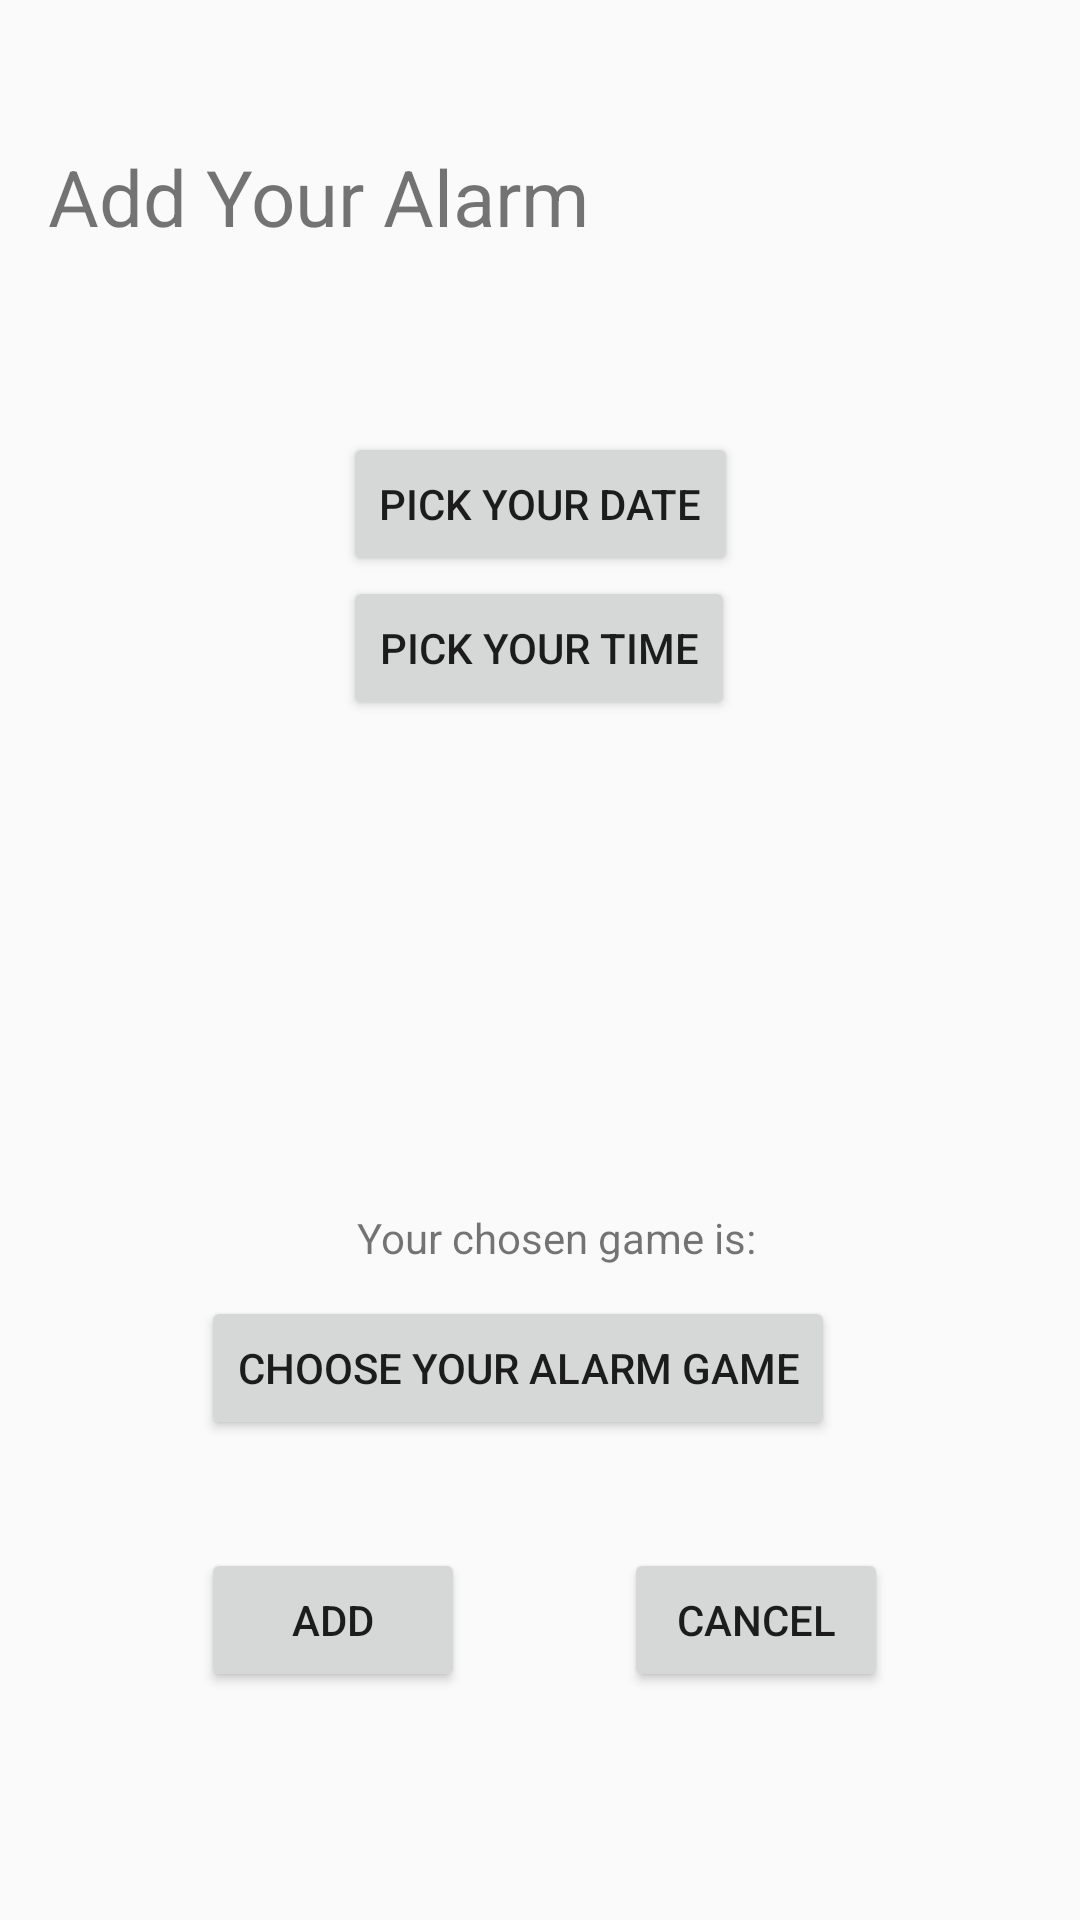

Layout XML and referenced resources for this Android screen:
<!-- AndroidManifest.xml: application theme Theme.AppCompat.Light.NoActionBar -->
<!-- res/layout/activity_add_alarm.xml -->
<?xml version="1.0" encoding="utf-8"?>
<androidx.constraintlayout.widget.ConstraintLayout xmlns:android="http://schemas.android.com/apk/res/android"
    xmlns:app="http://schemas.android.com/apk/res-auto"
    xmlns:tools="http://schemas.android.com/tools"
    android:layout_width="match_parent"
    android:layout_height="match_parent"
    tools:context=".AddAlarmActivity">

    <TextView
        android:id="@+id/alarmsTitle2"
        android:layout_width="wrap_content"
        android:layout_height="wrap_content"
        android:layout_marginStart="16dp"
        android:layout_marginTop="48dp"
        android:text="Add Your Alarm"
        android:textSize="26dp"
        app:layout_constraintStart_toStartOf="parent"
        app:layout_constraintTop_toTopOf="parent" />

    <Button
        android:id="@+id/pickTimeButton"
        android:layout_width="wrap_content"
        android:layout_height="wrap_content"
        android:onClick="showTimePickerDialog"
        android:text="Pick your time"
        app:layout_constraintStart_toStartOf="@+id/pickDateButton"
        app:layout_constraintTop_toBottomOf="@+id/pickDateButton" />

    <Button
        android:id="@+id/pickDateButton"
        android:layout_width="wrap_content"
        android:layout_height="wrap_content"
        android:layout_marginTop="61dp"
        android:onClick="showDatePickerDialog"
        android:text="Pick your date"
        app:layout_constraintEnd_toEndOf="parent"
        app:layout_constraintStart_toStartOf="parent"
        app:layout_constraintTop_toBottomOf="@+id/alarmsTitle2" />

    <Button
        android:id="@+id/chooseGameButton"
        android:layout_width="wrap_content"
        android:layout_height="wrap_content"
        android:layout_marginBottom="36dp"
        android:onClick="onChooseGame"
        android:text="Choose your alarm game"
        app:layout_constraintBottom_toTopOf="@+id/addAlarmOkButton"
        app:layout_constraintStart_toStartOf="@+id/addAlarmOkButton" />

    <Button
        android:id="@+id/addAlarmOkButton"
        android:layout_width="wrap_content"
        android:layout_height="wrap_content"
        android:layout_marginStart="14dp"
        android:layout_marginBottom="76dp"
        android:onClick="onUserAddAlarm"
        android:text="Add"
        app:layout_constraintBottom_toBottomOf="parent"
        app:layout_constraintEnd_toStartOf="@+id/cancelAlarmButton"
        app:layout_constraintStart_toStartOf="parent" />

    <Button
        android:id="@+id/cancelAlarmButton"
        android:layout_width="wrap_content"
        android:layout_height="wrap_content"
        android:layout_marginTop="36dp"
        android:layout_marginEnd="11dp"
        android:onClick="onCancelAlarm"
        android:text="Cancel"
        app:layout_constraintEnd_toEndOf="parent"
        app:layout_constraintStart_toEndOf="@+id/addAlarmOkButton"
        app:layout_constraintTop_toBottomOf="@+id/chooseGameButton" />

    <TextView
        android:id="@+id/gameChosenText"
        android:layout_width="wrap_content"
        android:layout_height="wrap_content"
        android:layout_marginEnd="23dp"
        android:layout_marginBottom="10dp"
        android:text="Your chosen game is: "
        app:layout_constraintBottom_toTopOf="@+id/chooseGameButton"
        app:layout_constraintEnd_toEndOf="@+id/chooseGameButton" />

</androidx.constraintlayout.widget.ConstraintLayout>
<!-- resources referenced by this layout -->
<resources>

</resources>
